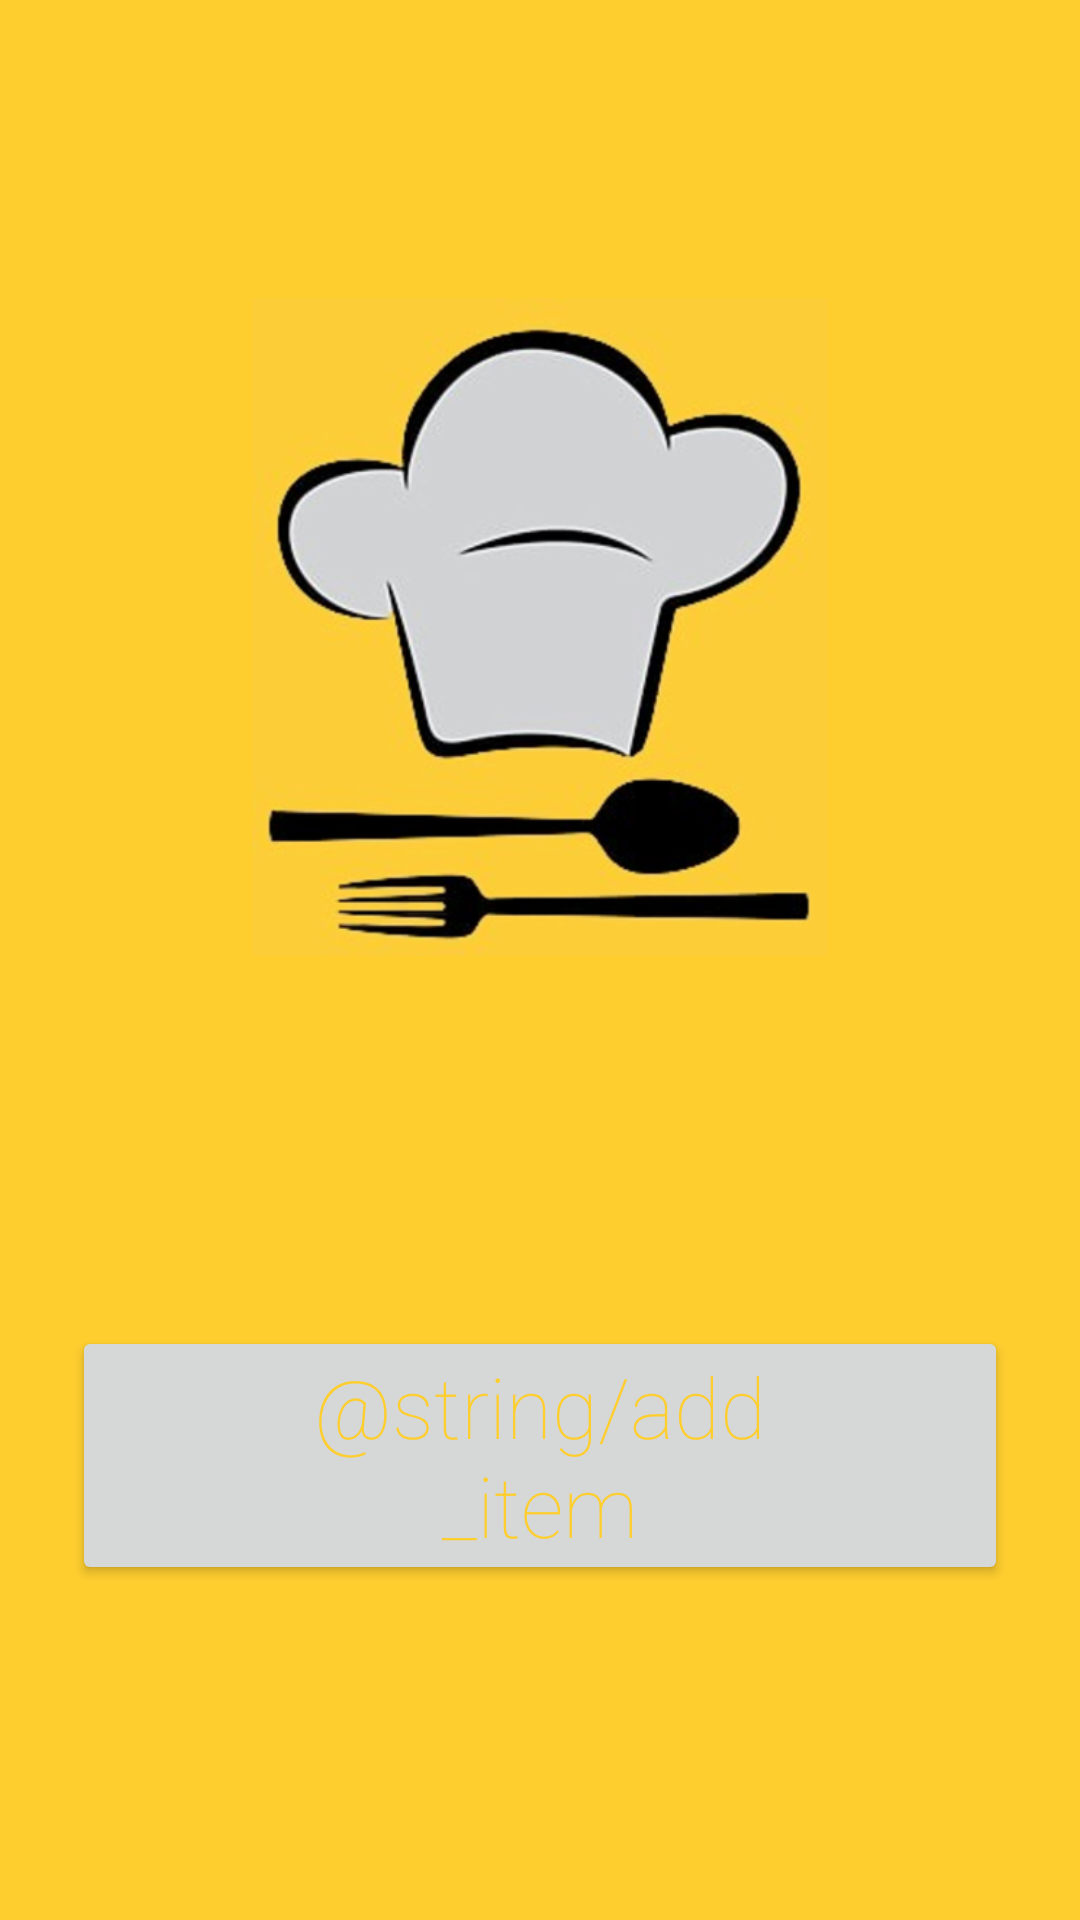

Here is an Android app screen rendered from its layout file. Give the layout XML and the strings, colors and styles it references.
<!-- AndroidManifest.xml: application theme Theme.FoodManagement -->
<!-- res/layout/activitymain.xml -->
<?xml version="1.0" encoding="utf-8"?>
<androidx.constraintlayout.widget.ConstraintLayout xmlns:android="http://schemas.android.com/apk/res/android"
    xmlns:app="http://schemas.android.com/apk/res-auto"
    xmlns:tools="http://schemas.android.com/tools"
    android:layout_width="match_parent"
    android:layout_height="match_parent"
    tools:context=".MainActivity">



    <RelativeLayout
        android:id="@+id/headerView"
        android:layout_width="match_parent"
        android:layout_height="0dp"
        android:orientation="vertical"
        tools:ignore="MissingConstraints">

        <Button
            android:id="@+id/btn_addd"
            android:layout_width="wrap_content"
            android:layout_height="wrap_content"
            android:layout_alignParentStart="true"
            android:layout_alignParentLeft="true"
            android:layout_alignParentEnd="true"
            android:layout_alignParentRight="true"
            android:layout_alignParentBottom="true"
            android:layout_marginStart="107dp"
            android:layout_marginLeft="107dp"
            android:layout_marginTop="50dp"
            android:layout_marginEnd="96dp"
            android:layout_marginRight="96dp"
            android:layout_marginBottom="81dp"
            android:background="#fece2f"
            android:fontFamily="sans-serif-thin"
            android:paddingLeft="40dp"
            android:paddingTop="8dp"
            android:paddingRight="40dp"
            android:paddingBottom="8dp"
            android:text="@string/add_items"
            android:textAllCaps="false"
            android:textColor="#000"
            android:textSize="24sp" />

        <include
            android:id="@+id/toolbar"
            layout="@layout/toolbar" />

        <com.example.foodmanagement.widgets.BucketRecyclerView
            android:id="@+id/rv_drops"
            android:layout_width="match_parent"
            android:layout_height="match_parent"
            android:layout_below="@id/toolbar" />






    </RelativeLayout>
    <include
        android:id="@+id/empty_drops"
        layout="@layout/dashboard" />

</androidx.constraintlayout.widget.ConstraintLayout>
<!-- res/layout/toolbar.xml (included above) -->
<?xml version="1.0" encoding="utf-8"?>
<androidx.appcompat.widget.Toolbar xmlns:android="http://schemas.android.com/apk/res/android"
    android:layout_width="match_parent"
    android:layout_height="@dimen/abc_action_bar_default_height_material"
    android:background="@android:color/white">
</androidx.appcompat.widget.Toolbar>
<!-- res/layout/dashboard.xml (included above) -->
<?xml version="1.0" encoding="utf-8"?>
<RelativeLayout xmlns:android="http://schemas.android.com/apk/res/android"
    android:layout_width="match_parent"
    android:layout_height="match_parent"
    android:background="@color/yellow">

    <ImageView
        android:id="@+id/logo"
        android:layout_width="356dp"
        android:layout_height="250dp"
        android:layout_centerHorizontal="true"
        android:src="@drawable/l5y"
        android:layout_margin="84dp"/>

    <Button
        android:id="@+id/btn_add"
        android:layout_width="wrap_content"
        android:layout_height="wrap_content"
        android:layout_below="@id/logo"
        android:layout_centerHorizontal="true"
        android:layout_margin="24dp"
        android:layout_marginTop="161dp"
        android:fontFamily="sans-serif-thin"
        android:paddingLeft="60dp"
        android:paddingTop="8dp"
        android:paddingRight="60dp"
        android:paddingBottom="8dp"
        android:text="@string/add_item"
        android:textAllCaps="false"
        android:textColor="@color/yellow"
        android:textSize="28sp" />


</RelativeLayout>
<!-- resources referenced by this layout -->
<resources>
  <color name="yellow">#fece2f</color>
  <!-- drawable l5y: png bitmap (drawable-hdpi, 39979 bytes) -->
  <style name="Theme.FoodManagement" parent="Theme.MaterialComponents.DayNight.DarkActionBar">
          
          <item name="colorPrimary">@color/purple_500</item>
          <item name="colorPrimaryVariant">@color/purple_700</item>
          <item name="colorOnPrimary">@color/white</item>
          
          <item name="colorSecondary">@color/teal_200</item>
          <item name="colorSecondaryVariant">@color/teal_700</item>
          <item name="colorOnSecondary">@color/black</item>
          
          <item name="android:statusBarColor" tools:targetApi="l">?attr/colorPrimaryVariant</item>
          
      </style>
  <color name="purple_500">#FF6200EE</color>
  <color name="purple_700">#FF3700B3</color>
  <color name="white">#FFFFFFFF</color>
  <color name="teal_200">#FF03DAC5</color>
  <color name="teal_700">#FF018786</color>
  <color name="black">#FF000000</color>
</resources>
